Run: headless pygame with SDL's dummy video driver; simulated clock (each Clock.tick advances the game by its frame time, no real sleeping); random seed 0; keys injected as events and as key.get_pressed() state; no mouse input.
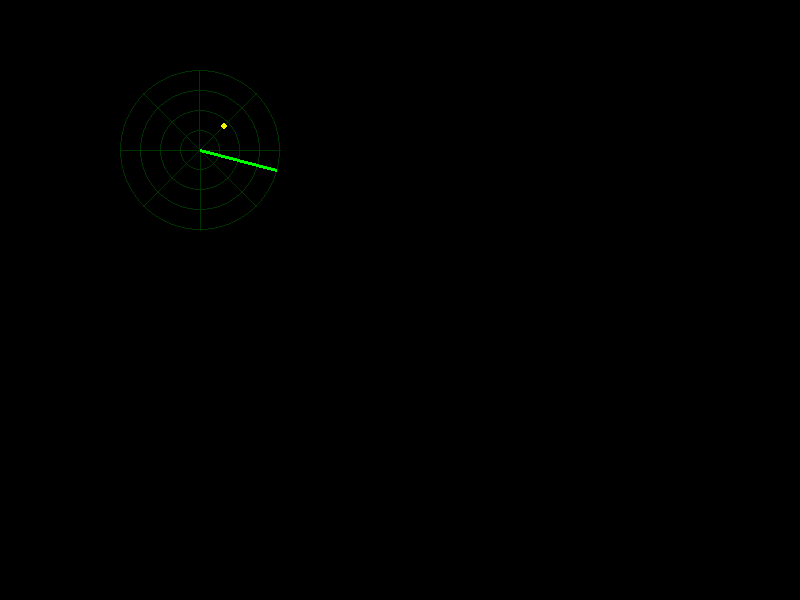
Frame 1 of 4 · flips 1–60 · no input
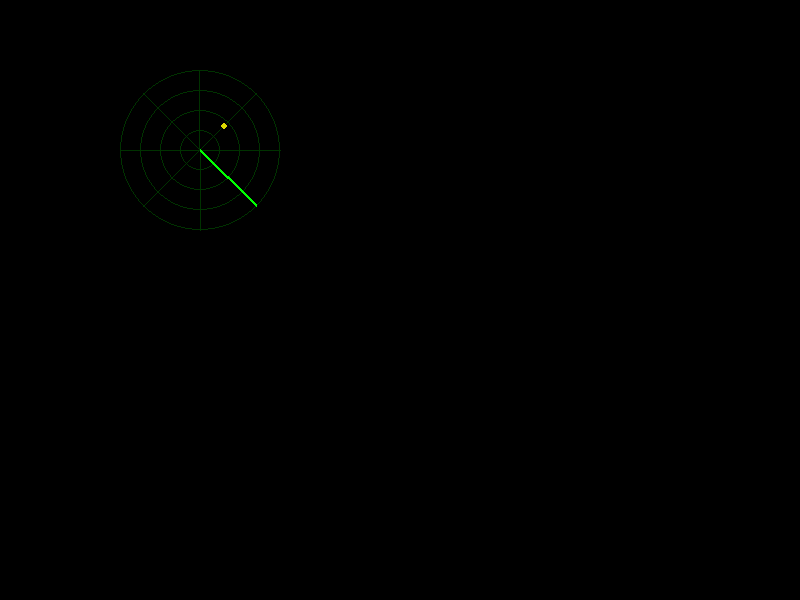
Frame 2 of 4 · flips 61–180 · tapped SPACE, RETURN · held RIGHT (→), D
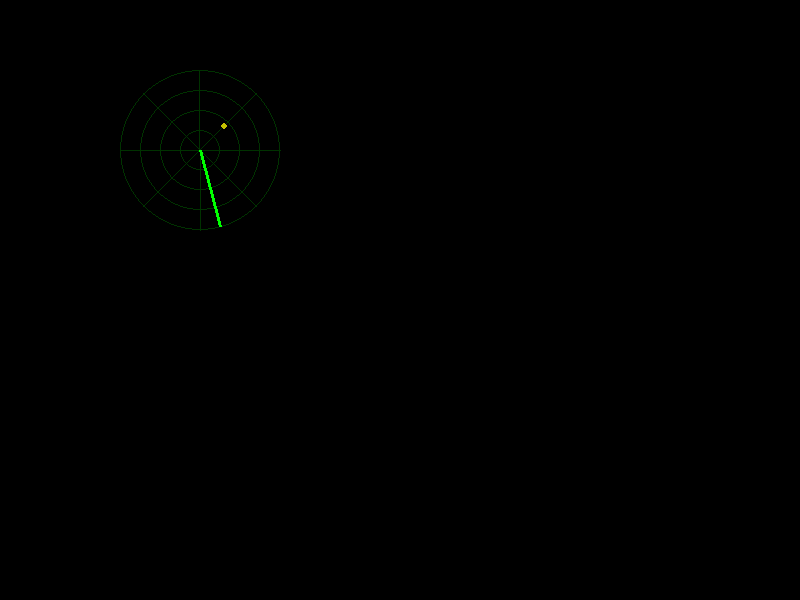
Frame 3 of 4 · flips 181–300 · held DOWN (↓), S
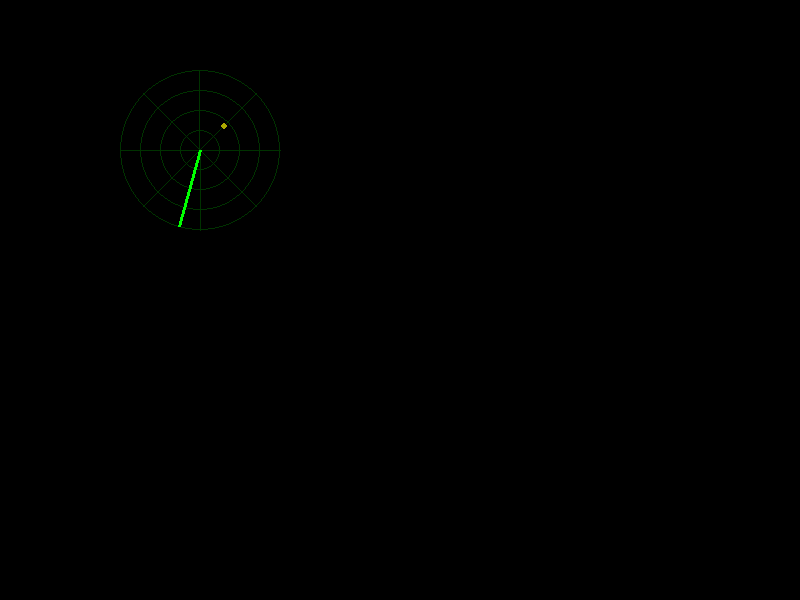
Frame 4 of 4 · flips 301–420 · held LEFT (←), A, UP (↑), W

The pygame program that drew these frames:

import pygame
import time
import math

def drawradius(lcd,xCenter,yCenter,angle):
    lcd.fill((0,0,0))
    pygame.draw.circle(lcd, (0,64,0), (xCenter,yCenter), 160, 1)
    radar_len = 150
    x = xCenter + math.cos(math.radians(angle)) * radar_len
    y = yCenter + math.sin(math.radians(angle)) * radar_len
    arrow(lcd, (0,64,0), (128,0,0), (xCenter, yCenter), (x,y), 7)
    pygame.display.update()

def arrow(screen, lcolor, tricolor, start, end, trirad):
    pygame.draw.line(screen,lcolor,start,end,2)
    rotation = math.degrees(math.atan2(start[1]-end[1], end[0]-start[0]))+90
    pygame.draw.polygon(screen, tricolor, ((end[0]+trirad*math.sin(math.radians(rotation)), end[1]+trirad*math.cos(math.radians(rotation))), (end[0]+trirad*math.sin(math.radians(rotation-120)), end[1]+trirad*math.cos(math.radians(rotation-120))), (end[0]+trirad*math.sin(math.radians(rotation+120)), end[1]+trirad*math.cos(math.radians(rotation+120)))))

def circleXY(cX, cY, angle, radius):
    x = cX + radius * math.cos(math.radians(angle))
    y = cY + radius * math.sin(math.radians(angle))
    return(int(x),int(y))

def drawRadarLine(lcd,radarX,radarY,radarRadius,blipAngle,blipDistance,maxBlipDistance):
    global radarAngle
    global radarBlipGamma
    global oldBlipAngle
    global oldBlipDistance

    radarColor=(0,50,0)
    radarLineColor=(0,255,0)
    
    #clear rectangle bounded by circle
    radarBox=(radarX-radarRadius, radarY-radarRadius, radarRadius*2, radarRadius*2)
    pygame.draw.rect(lcd, (0,0,0), radarBox, 0)

    #draw radar circle
    pygame.draw.circle(lcd, radarColor, (radarX,radarY), radarRadius, 1)
    #crosshatches
    chAngle=0
    for a in range(0, 4):
        chAngle=a*45
        pygame.draw.line(lcd, radarColor, circleXY(radarX, radarY, chAngle, radarRadius), circleXY(radarX, radarY, chAngle+180, radarRadius))

    
    # concentric circles
    pygame.draw.circle(lcd, radarColor, (radarX,radarY), int(radarRadius*0.25), 1)
    pygame.draw.circle(lcd, radarColor, (radarX,radarY), int(radarRadius*0.50), 1)
    pygame.draw.circle(lcd, radarColor, (radarX,radarY), int(radarRadius*0.75), 1)


    #draw radar line
    lineEndX = radarX + math.cos(math.radians(radarAngle)) * (radarRadius-1)
    lineEndY = radarY + math.sin(math.radians(radarAngle)) * (radarRadius-1)
    pygame.draw.line(lcd, radarLineColor, (radarX, radarY), (lineEndX,lineEndY), 3)

    #keep blip inside circle radius
    if (blipDistance > maxBlipDistance-6):
        blipDistance = maxBlipDistance-6

    #transform blip distance proportionally from mileage to circle radius
    blipRatio=maxBlipDistance/radarRadius
    blipRadius=int(blipDistance/blipRatio)

    #calculate blip (x,y)
    blipX=blipRadius*math.cos(math.radians(blipAngle))
    blipY=blipRadius*math.sin(math.radians(blipAngle))

    #transform the coordinates from Unit Circle to Mathematics Circle
    plotX=blipY
    plotY=-blipX

    #reset blip intensity if anything has changed
    if ((blipDistance != oldBlipDistance) | (blipAngle != oldBlipAngle)):
        oldBlipAngle = blipAngle
        oldBlipDistance = blipDistance
        radarBlipGamma = 255

    #plot the blip
    pygame.draw.circle(lcd, (radarBlipGamma, radarBlipGamma,0), (radarX+int(plotX),radarY+int(plotY)), 3)

    #csFont= pygame.font.SysFont("Arial", 12)
    #txt = csFont.render(callsign, 1, (255,255,0))
    #lcd.blit(txt, (radarX+int(plotX)-23,radarY+int(plotY)-20))

    #fade the blip
    radarBlipGamma-=(0.20)
    if (radarBlipGamma < 75):
        radarBlipGamma = 75

    #advance the radar arm
    radarAngle+=0.25
    if (radarAngle == 360):
        radarAngle=1

    pygame.display.flip()


pygame.init()
# set display size
lcd = pygame.display.set_mode((800,600))
pygame.mouse.set_visible(False)

planeAngle=45
planeDistance=35
maxPlaneDistance=80

radarAngle=0
radarBlipGamma=255
oldBlipAngle=0
oldBlipDistance=0


idx=0
while True:
    drawRadarLine(lcd,200,150,80,planeAngle,planeDistance,maxPlaneDistance)
    idx+=1
    if (idx % 1000 == 0):
        planeDistance+=5
        planeAngle-=3
